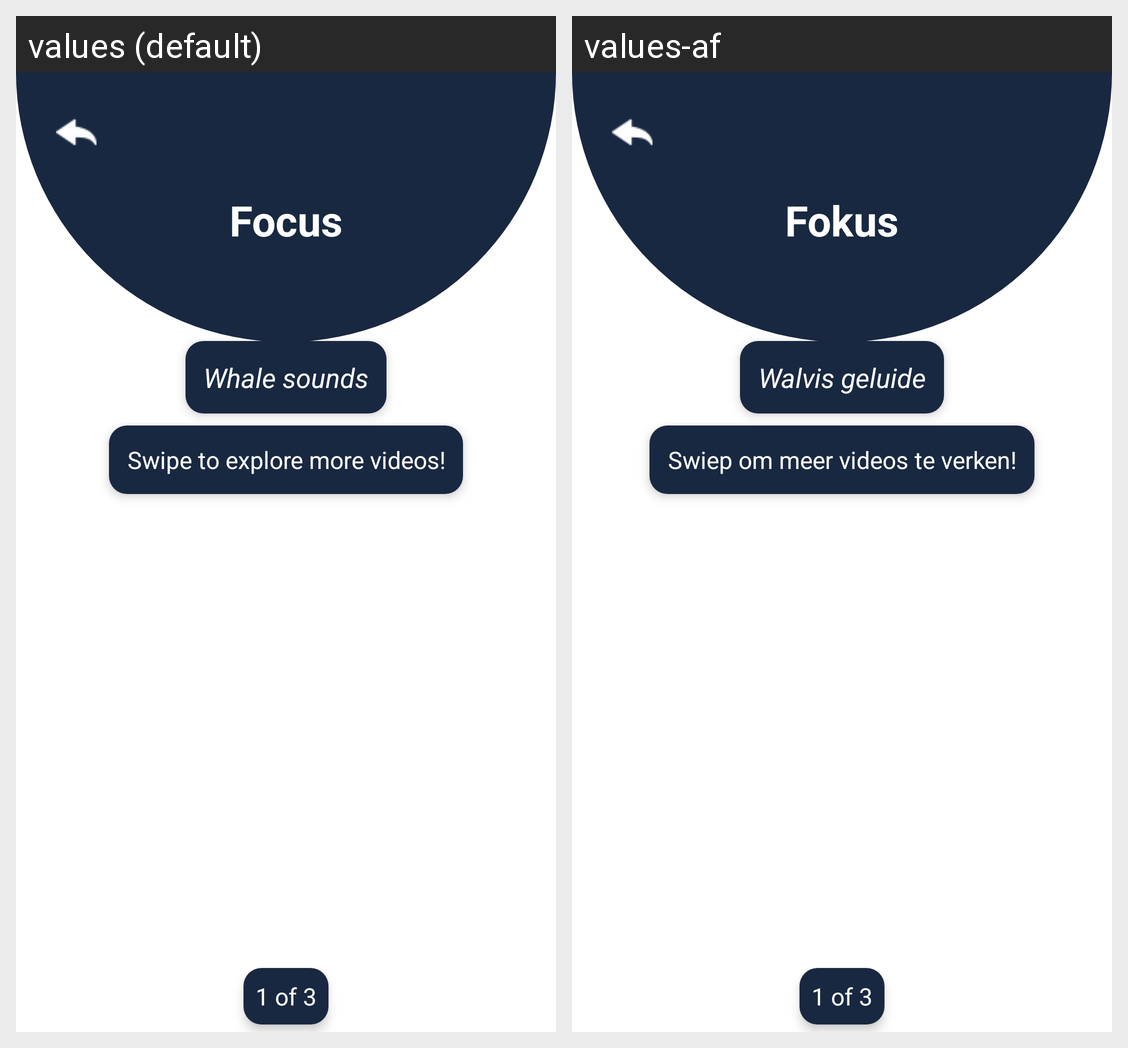

Translations of the strings shown on this Android screen, per locale in the grid:
Android screen res/layout/activity_focus.xml rendered under 2 locales, left to right: values (default), values-af. Device: Nexus 5 (rendered at 1080×1920; each locale shown at half size, 540×960, under a caption strip naming it); theme Theme.
Strings drawn on this screen, with the default value and each locale's value (text and hints the layout hard-codes, and strings that could not be matched under every locale, appear in the picture but are not listed):

Focus
  values: Focus
  values-af: Fokus

Whalesounds
  values: Whale sounds
  values-af: Walvis geluide

Swipetoexploremorevideos
  values: Swipe to explore more videos!
  values-af: Swiep om meer videos te verken!
